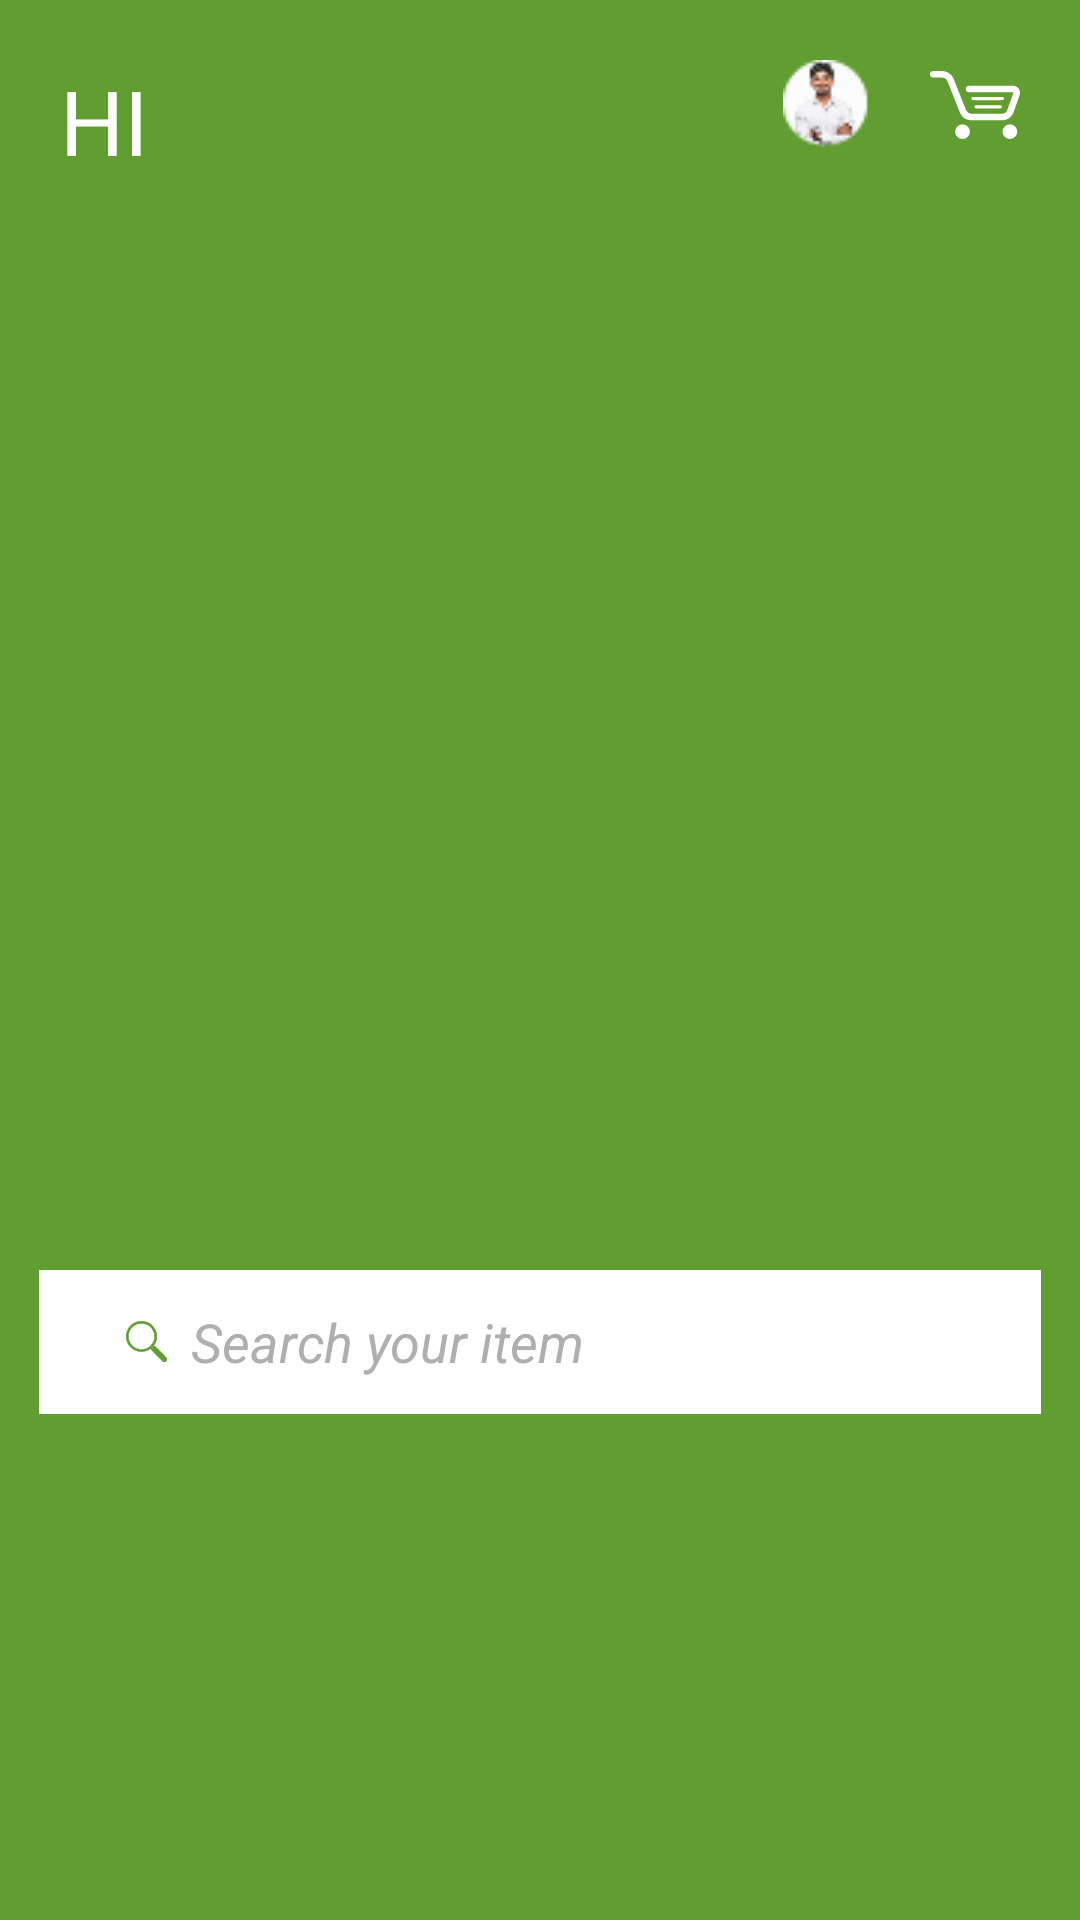

Android layout source for this screen:
<!-- AndroidManifest.xml: application theme Theme.DFS -->
<!-- res/layout/toolbar_layout.xml -->
<layout xmlns:android="http://schemas.android.com/apk/res/android"
    xmlns:app="http://schemas.android.com/apk/res-auto"
    xmlns:tools="http://schemas.android.com/tools">

    <androidx.appcompat.widget.Toolbar
        android:id="@+id/tool_title"
        android:layout_width="match_parent"
        android:layout_height="150dp"
        app:contentInsetStartWithNavigation="0dp"
        app:contentInsetLeft="0dp"
        app:contentInsetRight="0dp"
        app:contentInsetStart="0dp"
        android:background="@color/theme_color"
        >

        <androidx.constraintlayout.widget.ConstraintLayout
            android:layout_width="match_parent"
            android:layout_height="match_parent">

            <TextView
                android:id="@+id/hi_txt"
                android:layout_width="wrap_content"
                android:layout_height="wrap_content"
                android:text="@string/hi"
                android:textColor="@color/white"
                app:layout_constraintTop_toTopOf="parent"
                android:textSize="30sp"
                app:layout_constraintStart_toStartOf="parent"
                android:layout_margin="20sp"
                />

            <TextView
                android:id="@+id/display_name_txt"
                android:layout_width="wrap_content"
                android:layout_height="wrap_content"
                tools:text="@string/hi"
                android:textColor="@color/white"
                app:layout_constraintTop_toBottomOf="@+id/hi_txt"
                app:layout_constraintBottom_toTopOf="@+id/search_txt"
                android:textSize="20sp"
                android:layout_marginTop="10dp"
                app:layout_constraintStart_toStartOf="@+id/hi_txt"
                />

            <ImageView
                android:id="@+id/cart_img"
                android:layout_width="30dp"
                android:layout_height="30dp"
                app:layout_constraintTop_toTopOf="parent"
                android:src="@drawable/ic_cart"
                android:layout_margin="20sp"
                app:layout_constraintEnd_toEndOf="parent" />


            <ImageView
                android:id="@+id/profile_pic"
                android:layout_width="wrap_content"
                android:layout_height="wrap_content"
                app:layout_constraintTop_toTopOf="parent"
                android:src="@drawable/ic_profile"
                android:layout_margin="20sp"
                app:layout_constraintEnd_toStartOf="@+id/cart_img" />

            <TextView
                android:id="@+id/search_txt"
                android:layout_width="match_parent"
                android:layout_height="50dp"
                android:layout_marginHorizontal="12dp"
                android:layout_marginTop="10dp"
                android:layout_marginBottom="10dp"
                android:background="@drawable/blue_border_lay"
                android:drawablePadding="8dp"
                android:gravity="center_vertical"
                android:textSize="18sp"
                android:textStyle="italic"
                android:drawableStart="@drawable/ic_search_green"
                android:paddingStart="30dp"
                android:textColor="@color/light_grey"
                android:text="@string/search_your_item"
                app:layout_constraintEnd_toEndOf="parent"
                app:layout_constraintStart_toStartOf="parent"
                app:layout_constraintBottom_toBottomOf="parent"
                app:layout_constraintTop_toBottomOf="@+id/display_name_txt"
                />



        </androidx.constraintlayout.widget.ConstraintLayout>





    </androidx.appcompat.widget.Toolbar>
</layout>
<!-- resources referenced by this layout -->
<resources>
  <color name="light_grey">#AFAFAF</color>
  <color name="theme_color">#619D31</color>
  <color name="white">#FFFFFFFF</color>
  <!-- drawable blue_border_lay (drawable) -->
  <?xml version="1.0" encoding="utf-8"?>
  <shape xmlns:android="http://schemas.android.com/apk/res/android">
  
  
  
  
      <stroke
          android:width="1dp"
          android:color="@color/theme_color" />
  
      <gradient
          android:startColor="@color/white"
          android:centerColor="@color/white"
          android:endColor="@color/white"
          android:angle="270"
          />
  
  </shape>
  <!-- drawable ic_cart (drawable) -->
  <vector xmlns:android="http://schemas.android.com/apk/res/android"
      android:width="26.375dp"
      android:height="20.086dp"
      android:viewportWidth="26.375"
      android:viewportHeight="20.086">
    <group>
      <clip-path
          android:pathData="M0,0h26.375v20.086h-26.375z"/>
      <path
          android:pathData="M0.975,1.95H3.651a1.585,1.585 0,0 1,0.84 0.3,1.872 1.872,0 0,1 0.371,0.331 1.247,1.247 0,0 1,0.213 0.342L8.8,12.363a3.678,3.678 0,0 0,3.239 2.205h9.205a3.118,3.118 0,0 0,1.03 -0.182,3.738 3.738,0 0,0 1.3,-0.791 3.272,3.272 0,0 0,0.864 -1.285l1.793,-5.068a2.492,2.492 0,0 0,0.148 -0.831,2.1 2.1,0 0,0 -0.164,-0.822 2,2 0,0 0,-0.823 -0.938,2.367 2.367,0 0,0 -1.217,-0.317h-12.7a0.975,0.975 0,1 0,0 1.95h12.7a0.548,0.548 0,0 1,0.182 0.026c0.054,0.021 0.056,0.032 0.059,0.034s0.011,0.01 0.012,0.068a0.549,0.549 0,0 1,-0.036 0.18L22.6,11.659a1.485,1.485 0,0 1,-0.547 0.665,1.742 1.742,0 0,1 -0.425,0.222 1.177,1.177 0,0 1,-0.385 0.072H12.034a1.749,1.749 0,0 1,-1.425 -0.97L6.889,2.205a3.5,3.5 0,0 0,-1.3 -1.57A3.5,3.5 0,0 0,3.651 0H0.975a0.975,0.975 0,1 0,0 1.95Z"
          android:fillColor="#fff"/>
      <path
          android:pathData="M11.694,17.919a2.167,2.167 0,1 1,-2.167 -2.167,2.167 2.167,0 0,1 2.167,2.167"
          android:fillColor="#fff"/>
      <path
          android:pathData="M25.584,17.919a2.167,2.167 0,1 1,-2.167 -2.167A2.167,2.167 0,0 1,25.584 17.919"
          android:fillColor="#fff"/>
      <path
          android:pathData="M12.597,8.622h8.612a0.488,0.488 0,0 0,0 -0.975L12.597,7.647a0.488,0.488 0,0 0,0 0.975"
          android:fillColor="#fff"/>
      <path
          android:pathData="M13.471,11.058h7.075a0.488,0.488 0,1 0,0 -0.975L13.471,10.083a0.488,0.488 0,0 0,0 0.975"
          android:fillColor="#fff"/>
    </group>
  </vector>
  <!-- drawable ic_profile: png bitmap (drawable, 1831 bytes) -->
  <!-- drawable ic_search_green: vector/xml drawable (drawable, 2644 chars, omitted) -->
  <string name="hi">HI</string>
  <string name="search_your_item">Search your item</string>
  <style name="Theme.DFS" parent="Theme.MaterialComponents.DayNight.NoActionBar">
          
          <item name="colorPrimary">@color/purple_500</item>
          <item name="colorPrimaryVariant">@color/purple_700</item>
          <item name="colorOnPrimary">@color/white</item>
          
          <item name="colorSecondary">@color/teal_200</item>
          <item name="colorSecondaryVariant">@color/teal_700</item>
          <item name="colorOnSecondary">@color/black</item>
          
          <item name="android:statusBarColor">?attr/colorPrimaryVariant</item>
          
          <item name="otpViewStyle">@style/OtpWidget.OtpView</item>
  
  
      </style>
  <color name="purple_500">#FF6200EE</color>
  <color name="purple_700">#FF3700B3</color>
  <color name="teal_200">#FF03DAC5</color>
  <color name="teal_700">#FF018786</color>
  <color name="black">#FF000000</color>
</resources>
